Image classification data set "data_освещённость" (Vaibhavv526/Predicting-Illumination-from-Camera-Images on GitHub). Class labels (3): bright, dark, normal.

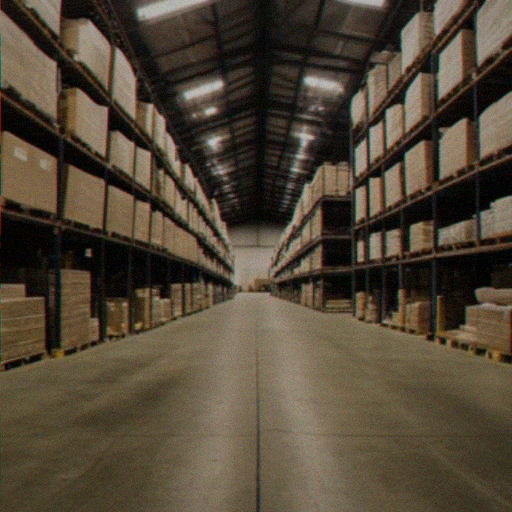
Label: normal

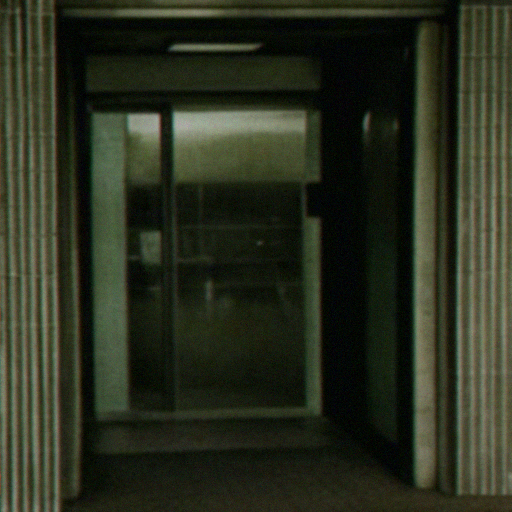
Label: dark

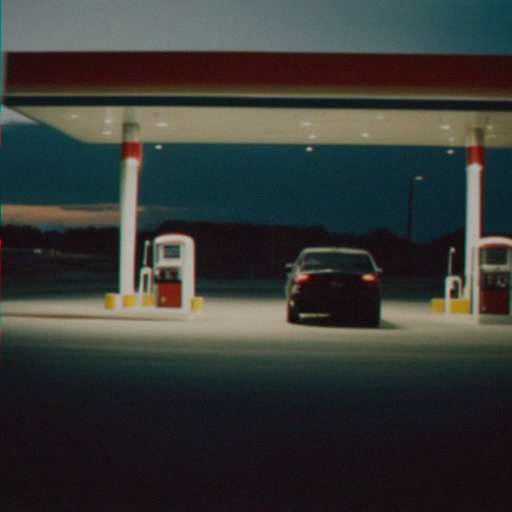
Label: dark

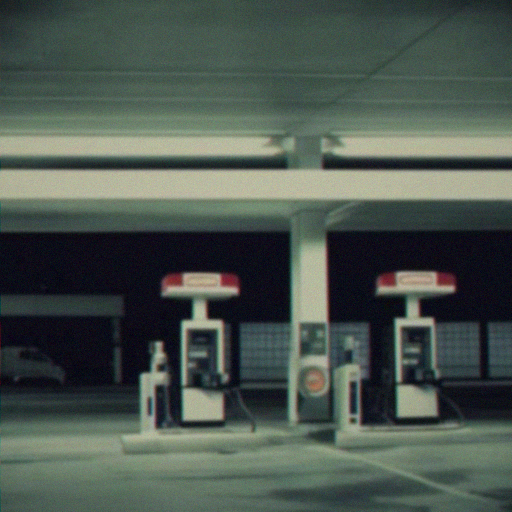
Label: bright

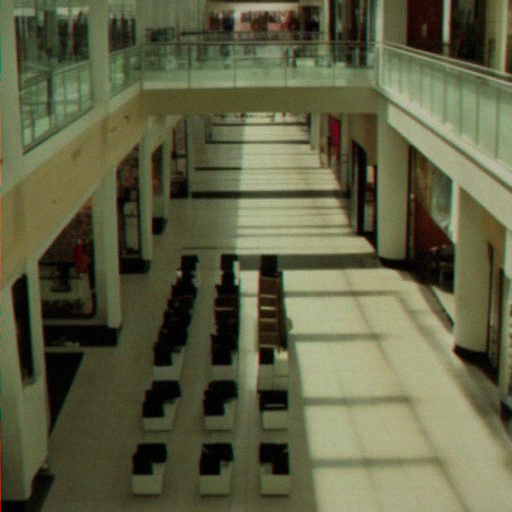
Label: bright

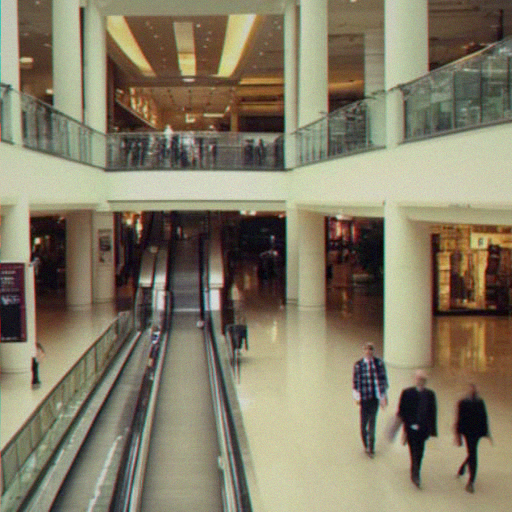
Label: normal
